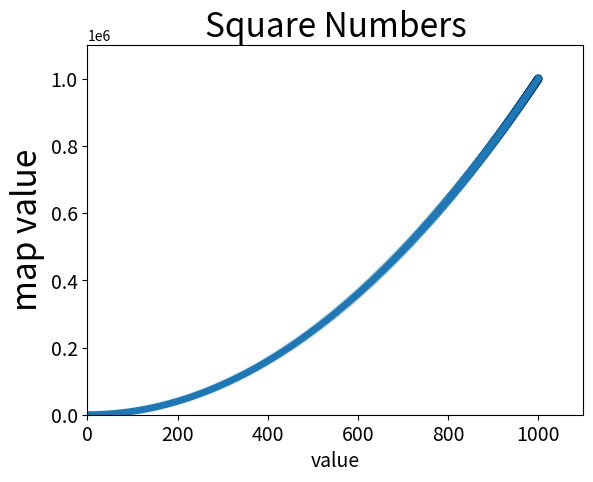

Source code (Python):
# 使用matplotlib画折线
import matplotlib.pyplot as plt

input_values = list(range(1, 1001))
squares = [x ** 2 for x in input_values]
plt.plot(input_values, squares, linewidth=5)
# 绘制连续的点
plt.scatter(input_values, squares, c=squares, cmap=plt.cm.Blues, edgecolors='none', s=40)

# 坐标系设置
plt.title("Square Numbers", fontsize=24)
plt.xlabel("value", fontsize=14)
plt.ylabel("map value", fontsize=24)
plt.tick_params(axis='both', labelsize=14)
# 设置每个坐标轴的取值范围
plt.axis([0, 1100, 0, 1100000])

# 自动保存图像
# plt.savefig('plot.png', bbox_inches='tight')
plt.show()

